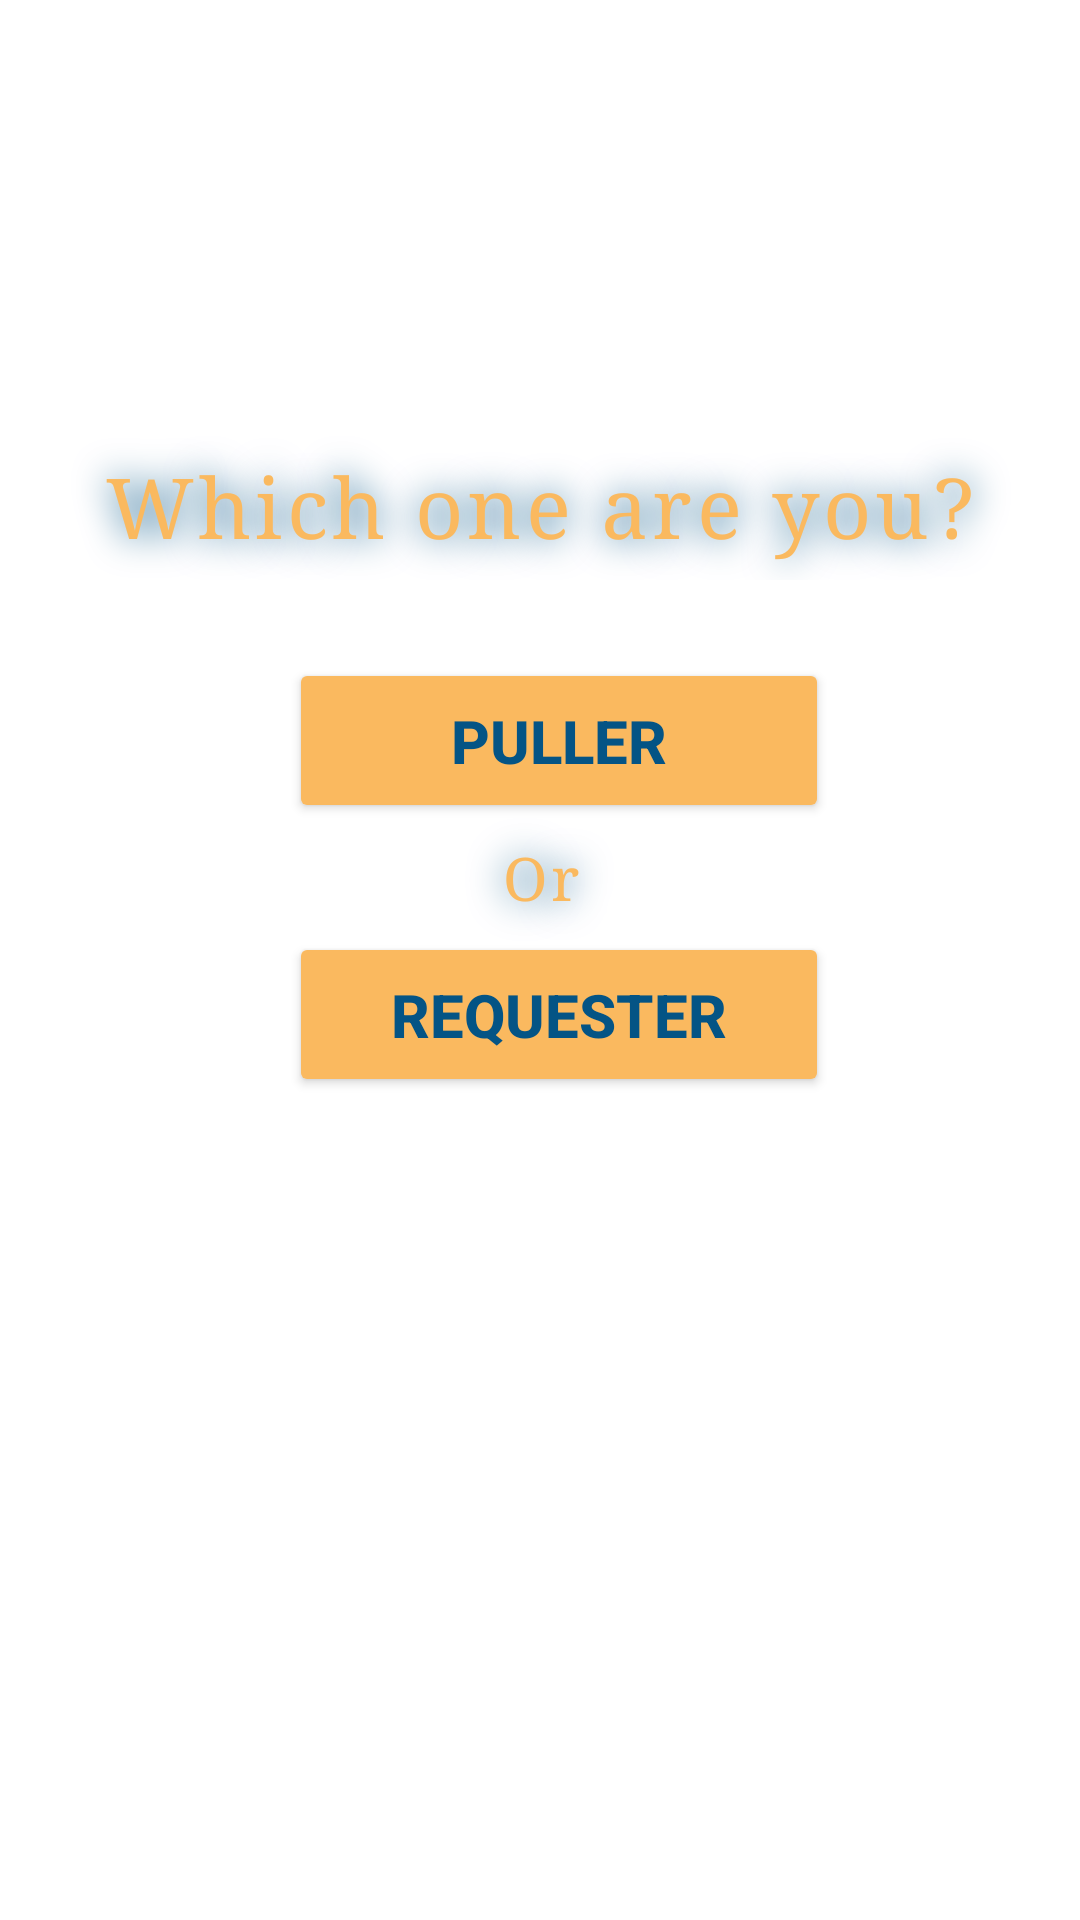

Layout XML and referenced resources for this Android screen:
<!-- AndroidManifest.xml: application theme Theme.Dev4you -->
<!-- res/layout/activity_choose.xml -->
<?xml version="1.0" encoding="utf-8"?>
<androidx.constraintlayout.widget.ConstraintLayout xmlns:android="http://schemas.android.com/apk/res/android"
    xmlns:app="http://schemas.android.com/apk/res-auto"
    xmlns:tools="http://schemas.android.com/tools"
    android:layout_width="match_parent"
    android:layout_height="match_parent"
    android:background="@drawable/bg2"
    tools:context=".Choose">

    <TextView
        android:id="@+id/ques"
        android:layout_width="match_parent"
        android:layout_height="50dp"
        android:fontFamily="serif"
        android:gravity="center"
        android:letterSpacing="0.05"
        android:shadowColor="#045485"
        android:shadowRadius="30"
        android:text="Which one are you?"
        android:textColor="#FAB95F"
        android:textSize="28dp"
        app:layout_constraintBottom_toBottomOf="parent"
        app:layout_constraintEnd_toEndOf="parent"
        app:layout_constraintHorizontal_bias="0.0"
        app:layout_constraintStart_toStartOf="parent"
        app:layout_constraintTop_toTopOf="parent"
        app:layout_constraintVertical_bias="0.243" />

    <Button
        android:id="@+id/pull"
        android:layout_width="180dp"
        android:layout_height="55dp"
        android:text="Puller"
        android:textColor="#045485"
        android:textSize="20sp"
        android:textStyle="bold"
        app:backgroundTint="#FAB95F"
        app:cornerRadius="40dp"
        app:layout_constraintBottom_toBottomOf="parent"
        app:layout_constraintEnd_toEndOf="parent"
        app:layout_constraintHorizontal_bias="0.536"
        app:layout_constraintStart_toStartOf="parent"
        app:layout_constraintTop_toTopOf="parent"
        app:layout_constraintVertical_bias="0.375" />

    <TextView
        android:id="@+id/or"
        android:layout_width="match_parent"
        android:layout_height="50dp"
        android:fontFamily="serif"
        android:gravity="center"
        android:letterSpacing="0.05"
        android:shadowColor="#045485"
        android:shadowRadius="30"
        android:text="Or"
        android:textColor="#FAB95F"
        android:textSize="20dp"
        app:layout_constraintBottom_toBottomOf="parent"
        app:layout_constraintEnd_toEndOf="parent"
        app:layout_constraintHorizontal_bias="1.0"
        app:layout_constraintStart_toStartOf="parent"
        app:layout_constraintTop_toTopOf="parent"
        app:layout_constraintVertical_bias="0.453" />

    <Button
        android:id="@+id/request"
        android:layout_width="180dp"
        android:layout_height="55dp"
        android:text="Requester"
        android:textColor="#045485"
        android:textSize="20sp"
        android:textStyle="bold"
        app:backgroundTint="#FAB95F"
        app:cornerRadius="40dp"
        app:layout_constraintBottom_toBottomOf="parent"
        app:layout_constraintEnd_toEndOf="parent"
        app:layout_constraintHorizontal_bias="0.536"
        app:layout_constraintStart_toStartOf="parent"
        app:layout_constraintTop_toTopOf="parent"
        app:layout_constraintVertical_bias="0.531" />

</androidx.constraintlayout.widget.ConstraintLayout>
<!-- resources referenced by this layout -->
<resources>
  <style name="Theme.Dev4you" parent="Theme.MaterialComponents.DayNight.NoActionBar">
          
          <item name="colorPrimary">@color/black</item>
          <item name="colorPrimaryVariant">@color/black</item>
          <item name="colorOnPrimary">@color/white</item>
          
          <item name="colorSecondary">@color/teal_200</item>
          <item name="colorSecondaryVariant">@color/teal_700</item>
          <item name="colorOnSecondary">@color/black</item>
          
          <item name="android:statusBarColor" tools:targetApi="l">?attr/colorPrimaryVariant</item>
          
      </style>
  <!-- not gathered from this repository: default colours our renderer supplied (Android Studio template values) -->
  <color name="teal_200">#FF03DAC5</color>
  <color name="teal_700">#FF018786</color>
  <color name="black">#FF000000</color>
  <color name="white">#FFFFFFFF</color>
</resources>
